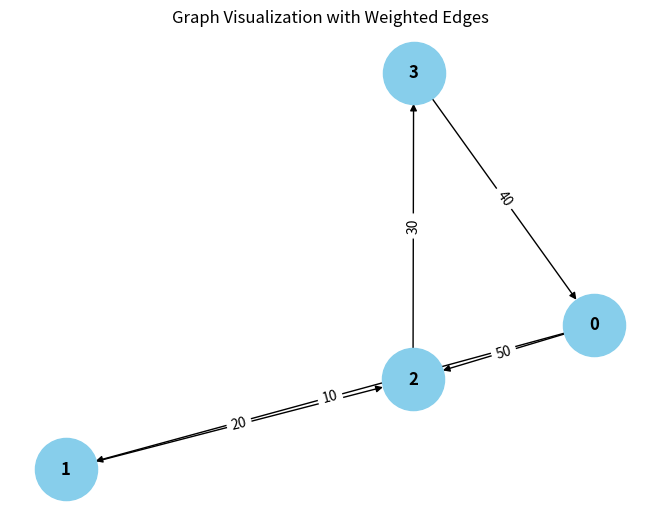

Source code (Python):
from collections import defaultdict

# ---------------------------
# WeightedGraph Class
# ---------------------------
class WeightedGraph:
    def __init__(self, vertices):
        self.vertices = vertices
        self.adj_list = {i: [] for i in range(vertices)}  # Adjacency list for the graph
        self.edges = []  # List to store the edges (u, v, weight)

    def add_edge(self, u, v, weight):
        """Add a single edge to the graph."""
        if (u, v, weight) not in self.edges:
            self.edges.append((u, v, weight))
            self.adj_list[u].append((v, weight))

    def add_multiple_edges(self, edges):
        """Add multiple edges at once."""
        for u, v, weight in edges:
            self.add_edge(u, v, weight)

    def get_edges(self):
        """Return all edges in the graph."""
        return self.edges

    def print_edges(self):
        """Print the edges of the graph."""
        print("Edges in the graph:")
        for u, v, weight in self.edges:
            print(f"{u} -> {v} (Weight: {weight})")

    def print_adj_list(self):
        """Print the adjacency list of the graph."""
        print("Adjacency List of the graph:")
        for u in self.adj_list:
            print(f"{u} -> {self.adj_list[u]}")

    def is_cyclic_directed(self):
        """Detect if there is a cycle in a directed graph using DFS."""
        visited = [False] * self.vertices
        rec_stack = [False] * self.vertices

        def dfs(v):
            visited[v] = True
            rec_stack[v] = True
            for neighbor, _ in self.adj_list[v]:
                if not visited[neighbor] and dfs(neighbor):
                    return True
                elif rec_stack[neighbor]:
                    return True
            rec_stack[v] = False
            return False

        for node in range(self.vertices):
            if not visited[node]:
                if not (dfs(node)):
                    return True
        return False

    def is_cyclic_undirected(self):
        """Detect if there is a cycle in an undirected graph using DFS."""
        visited = [False] * self.vertices

        def dfs(v, parent):
            visited[v] = True
            for neighbor, _ in self.adj_list[v]:
                if not visited[neighbor]:
                    if dfs(neighbor, v):
                        return True
                elif parent != neighbor:
                    return True
            return False

        for node in range(self.vertices):
            if not visited[node]:
                if dfs(node, -1):
                    return True
        return False

    def is_negative_cycle(self):
        """Detect if there is a negative cycle using Bellman-Ford."""
        dist = [float("inf")] * self.vertices
        dist[0] = 0  # Start from node 0

        for _ in range(self.vertices - 1):
            for u, v, weight in self.edges:
                if dist[u] != float("inf") and dist[u] + weight < dist[v]:
                    dist[v] = dist[u] + weight

        for u, v, weight in self.edges:
            if dist[u] != float("inf") and dist[u] + weight < dist[v]:
                return True  # Negative cycle detected
        return False

    def reset_graph(self):
        """Reset the graph to its empty state."""
        self.edges = []  # Clear all edges
        self.adj_list = {i: [] for i in range(self.vertices)}  # Reset adjacency list for each vertex

    def union(self, parent, u, v):
        """Union-find helper function."""
        root_u = self.find_parent(parent, u)
        root_v = self.find_parent(parent, v)
        if root_u != root_v:
            parent[root_u] = root_v

    def find_parent(self, parent, v):
        """Find the root of the node using path compression."""
        if parent[v] == -1:
            return v
        parent[v] = self.find_parent(parent, parent[v])
        return parent[v]

    def is_cyclic_undirected_union_find(self):
        """Detect cycles in an undirected graph using Union-Find."""
        parent = [-1] * self.vertices

        for u, v, _ in self.edges:
            x = self.find_parent(parent, u)
            y = self.find_parent(parent, v)

            if x == y:
                return True
            self.union(parent, x, y)
        return False

    # ---------------------------
    # Helper functions for testing
    # ---------------------------

    def reset_graph_helper(self):
        """Reset the graph to an empty state for testing."""
        self.edges = []
        self.adj_list = defaultdict(list)

    def get_edges_helper(self):
        """Return all edges for testing."""
        return self.edges

    def add_multiple_edges_helper(self, edges):
        """Add multiple edges for testing."""
        for edge in edges:
            self.add_edge(*edge)

# ---------------------------
# Helper Class for Cycle Test Results
# ---------------------------
class CycleDetectionResults:
    def __init__(self):
        self.directed_cycle_detected = False
        self.undirected_cycle_detected = False
        self.negative_cycle_detected = False

# ---------------------------
# Additional Functionalities
# ---------------------------

class GraphRenderer:
    def __init__(self, graph):
        """Initialize the renderer for visualizing the graph."""
        self.graph = graph

    def render_edges(self):
        """Render the edges of the graph."""
        print("\nRendering edges of the graph:")
        for u, v, weight in self.graph.get_edges():
            print(f"{u} -> {v} (Weight: {weight})")

    def render_adj_list(self):
        """Render the adjacency list of the graph."""
        print("\nRendering adjacency list:")
        self.graph.print_adj_list()

    def render_summary(self):
        """Render a summary of the graph."""
        print("\nGraph summary:")
        print(f"Total vertices: {self.graph.vertices}")
        print(f"Total edges: {len(self.graph.get_edges())}")
        print(f"Is cyclic (directed): {self.graph.is_cyclic_directed()}")
        print(f"Is cyclic (undirected): {self.graph.is_cyclic_undirected()}")
        print(f"Has negative cycle: {self.graph.is_negative_cycle()}")

import matplotlib.pyplot as plt
import networkx as nx

class WeightedGraphVisualization:
    def __init__(self, graph):
        """Initialize the visualization of weighted graph."""
        self.graph = graph

    def visualize(self):
        """Visualize the graph with weighted edges using networkx and matplotlib."""
        G = nx.DiGraph()  # Using DiGraph for directed graph visualization

        # Add edges to the networkx graph
        for u, v, weight in self.graph.get_edges():
            G.add_edge(u, v, weight=weight)

        # Draw the graph
        pos = nx.spring_layout(G)  # Layout for node positioning
        edge_labels = nx.get_edge_attributes(G, 'weight')

        # Draw nodes, edges, and labels
        nx.draw(G, pos, with_labels=True, node_color='skyblue', node_size=2000, font_size=12, font_weight='bold')
        nx.draw_networkx_edge_labels(G, pos, edge_labels=edge_labels)

        # Display the plot
        plt.title("Graph Visualization with Weighted Edges")
        plt.show()


# ---------------------------
# Main Program
# ---------------------------

class WeightedGraphHandler:
    def __init__(self, vertices):
        """Initialize the graph handler."""
        self.graph = WeightedGraph(vertices)
        self.renderer = GraphRenderer(self.graph)
        self.visualizer = WeightedGraphVisualization(self.graph)

    def add_edges(self, edges):
        """Add edges to the graph."""
        for edge in edges:
            self.graph.add_edge(*edge)

    def render_graph(self):
        """Render the graph using the renderer."""
        self.renderer.render_edges()
        self.renderer.render_adj_list()

    def visualize_graph(self):
        """Visualize the graph using the visualizer."""
        self.visualizer.visualize()

    def cycle_detection_summary(self):
        """Print the cycle detection summary."""
        print("\nCycle detection summary:")
        print(f"Directed cycle detected: {self.graph.is_cyclic_directed()}")
        print(f"Undirected cycle detected: {self.graph.is_cyclic_undirected()}")
        print(f"Negative cycle detected: {self.graph.is_negative_cycle()}")

# ---------------------------
# Extended Graph Operations
# ---------------------------

class GraphCycleAnalysis:
    def __init__(self, graph):
        """Initialize cycle analysis on the graph."""
        self.graph = graph
        self.results = CycleDetectionResults()

    def analyze_cycles(self):
        """Analyze different types of cycles in the graph."""
        self.results.directed_cycle_detected = self.graph.is_cyclic_directed()
        self.results.undirected_cycle_detected = self.graph.is_cyclic_undirected()
        self.results.negative_cycle_detected = self.graph.is_negative_cycle()

    def print_analysis(self):
        """Print the analysis results."""
        print(f"Directed cycle detected: {self.results.directed_cycle_detected}")
        print(f"Undirected cycle detected: {self.results.undirected_cycle_detected}")
        print(f"Negative cycle detected: {self.results.negative_cycle_detected}")

# ---------------------------
# Main Function
# ---------------------------

if __name__ == "__main__":
    # Create a graph with 4 vertices (0, 1, 2, 3)
    graph_handler = WeightedGraphHandler(4)

    # Add some sample edges (u, v, weight)
    edges = [
        (0, 1, 10),  # Edge from 0 to 1 with weight 10
        (1, 2, 20),  # Edge from 1 to 2 with weight 20
        (2, 3, 30),  # Edge from 2 to 3 with weight 30
        (3, 0, 40),  # Edge from 3 to 0 with weight 40 (creates a directed cycle: 0 -> 1 -> 2 -> 3 -> 0)
        (0, 2, 50)  # Edge from 0 to 2 with weight 50
    ]

    # Add edges to the graph
    graph_handler.add_edges(edges)

    # Render the graph's edges and adjacency list
    graph_handler.render_graph()

    # Visualize the graph
    graph_handler.visualize_graph()

    # Detect and print the cycle results
    graph_handler.cycle_detection_summary()

    # Analyze cycles in detail
    cycle_analysis = GraphCycleAnalysis(graph_handler.graph)
    cycle_analysis.analyze_cycles()
    cycle_analysis.print_analysis()
